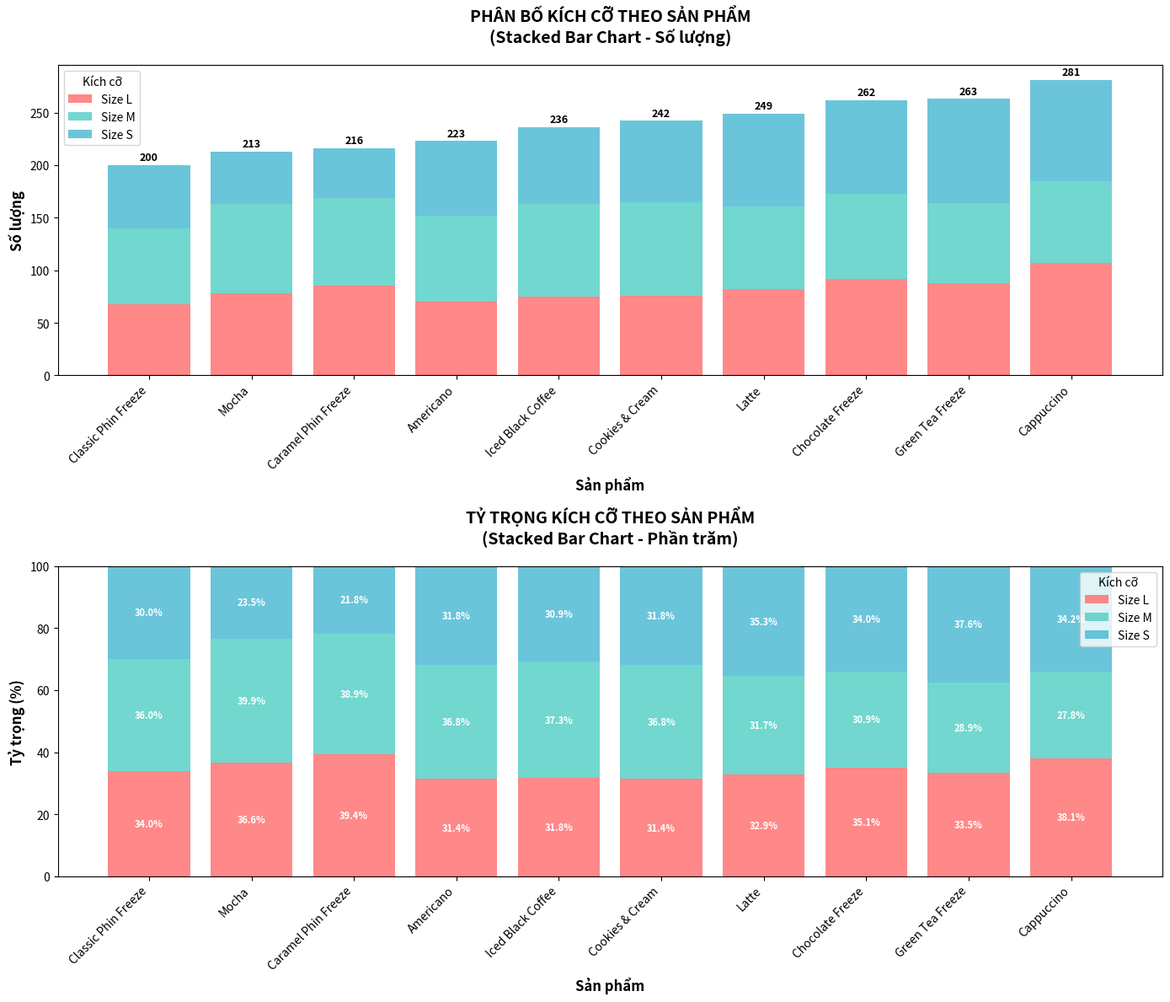
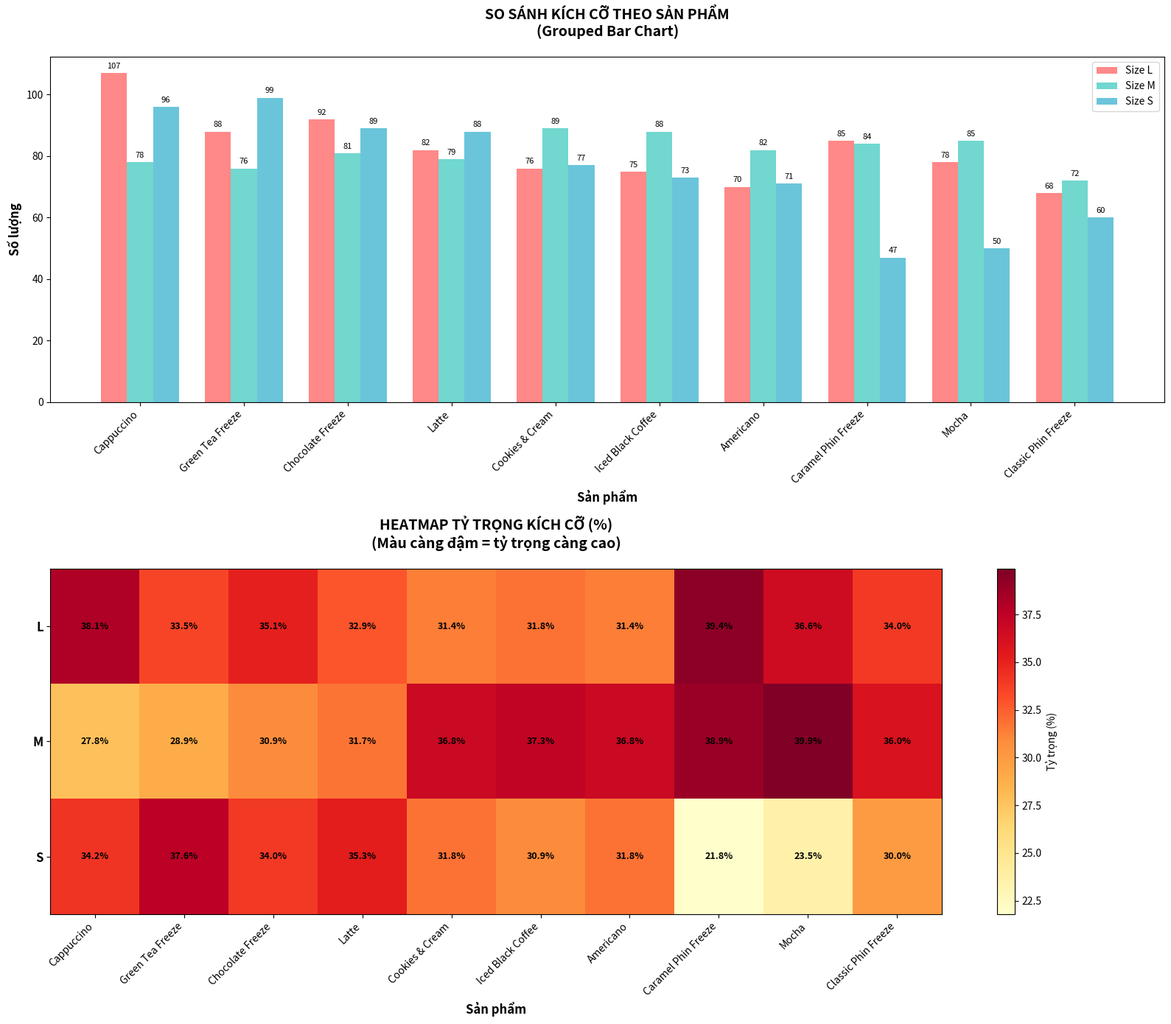
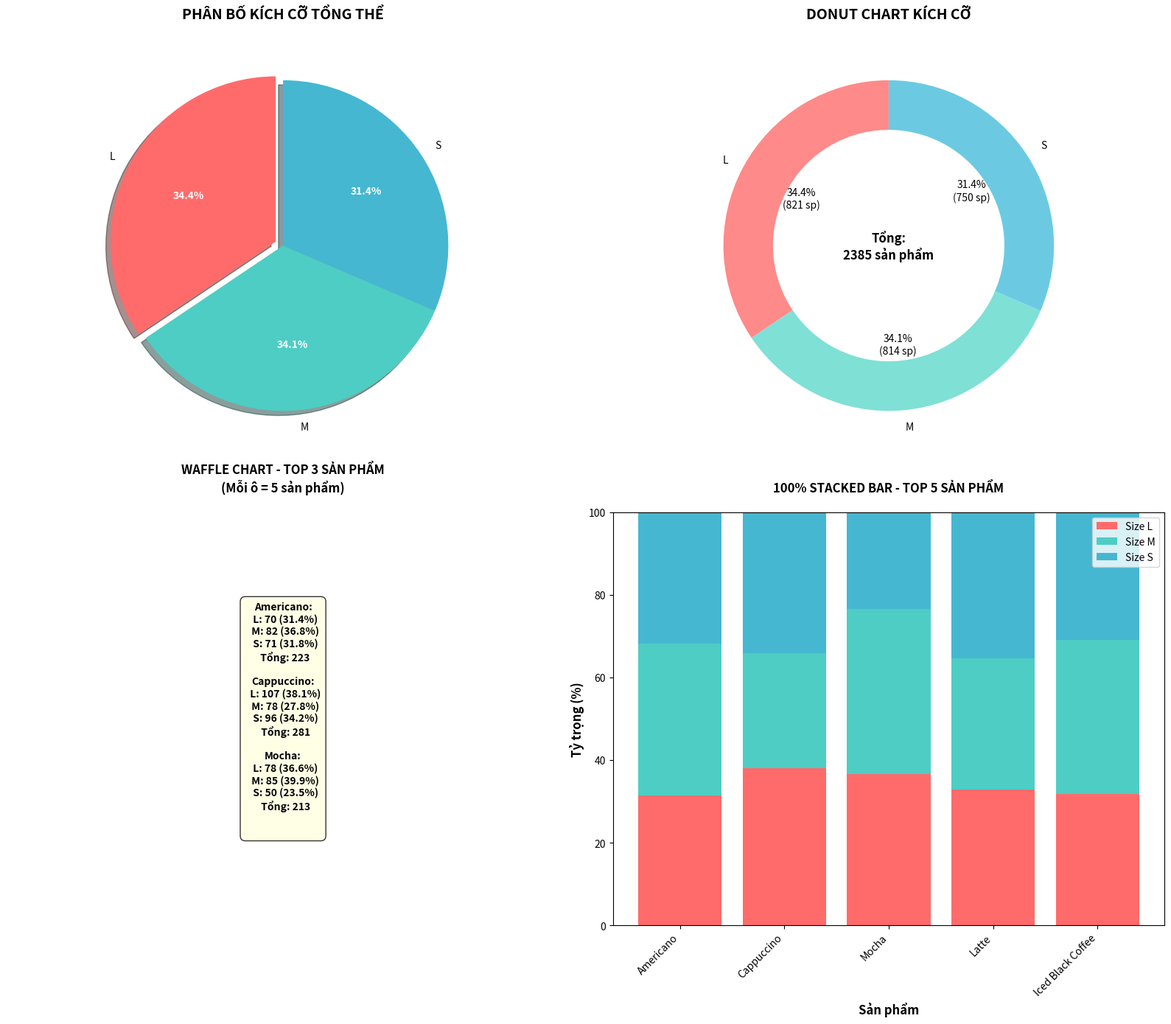

Recreate these plots in Python, in order.
"""BẢNG 5: PHÂN TÍCH TỶ TRỌNG KÍCH CỠ SẢN PHẨM"""
import pandas as pd
import matplotlib.pyplot as plt
import seaborn as sns
import numpy as np
import os
class ProductSizeAnalyzer:
    def __init__(self):
        # Dữ liệu từ Bảng 5
        self.data = {
            'Product': ['Americano', 'Cappuccino', 'Mocha', 'Latte', 'Iced Black Coffee',
                        'Green Tea Freeze', 'Chocolate Freeze', 'Cookies & Cream',
                        'Classic Phin Freeze', 'Caramel Phin Freeze'],
            'L': [70, 107, 78, 82, 75, 88, 92, 76, 68, 85],
            'M': [82, 78, 85, 79, 88, 76, 81, 89, 72, 84],
            'S': [71, 96, 50, 88, 73, 99, 89, 77, 60, 47]
        }
        self.df = pd.DataFrame(self.data)

        # Tính tổng cho từng sản phẩm
        self.df['Total'] = self.df[['L', 'M', 'S']].sum(axis=1)

        # Tính tỷ trọng phần trăm
        for size in ['L', 'M', 'S']:
            self.df[f'{size}_%'] = (self.df[size] / self.df['Total'] * 100).round(1)

        # Tính tổng cho từng size
        self.total_L = self.df['L'].sum()
        self.total_M = self.df['M'].sum()
        self.total_S = self.df['S'].sum()
        self.grand_total = self.total_L + self.total_M + self.total_S

        print("=" * 60)
        print("BẢNG 5: TỶ TRỌNG KÍCH CỠ SẢN PHẨM")
        print("=" * 60)

    def display_table(self):
        """Hiển thị bảng dữ liệu"""
        print("\nBẢNG TỶ TRỌNG KÍCH CỠ SẢN PHẨM:")
        print("-" * 100)
        print(f"{'Sản phẩm':<25} {'L':<8} {'M':<8} {'S':<8} {'Tổng':<10} {'L%':<8} {'M%':<8} {'S%':<8}")
        print("-" * 100)

        for _, row in self.df.iterrows():
            print(f"{row['Product']:<25} {row['L']:<8} {row['M']:<8} {row['S']:<8} "
                  f"{row['Total']:<10} {row['L_%']:<8} {row['M_%']:<8} {row['S_%']:<8}")

        print("-" * 100)

        # Tính tỷ trọng tổng
        total_L_pct = (self.total_L / self.grand_total * 100).round(1)
        total_M_pct = (self.total_M / self.grand_total * 100).round(1)
        total_S_pct = (self.total_S / self.grand_total * 100).round(1)

        print(f"{'TOTAL':<25} {self.total_L:<8} {self.total_M:<8} {self.total_S:<8} "
              f"{self.grand_total:<10} {total_L_pct:<8} {total_M_pct:<8} {total_S_pct:<8}")
        print("-" * 100)

        # Phân tích tổng quan
        print(f"\n PHÂN TÍCH TỔNG QUAN KÍCH CỠ:")
        print(f"   • Tổng số lượng: {self.grand_total} sản phẩm")
        print(
            f"   • Size phổ biến nhất: {'L' if self.total_L > self.total_M and self.total_L > self.total_S else 'M' if self.total_M > self.total_S else 'S'}")
        print(f"   • Phân bố: L ({total_L_pct}%), M ({total_M_pct}%), S ({total_S_pct}%)")

        # Tìm sản phẩm có tỷ lệ size đặc biệt
        print(f"\nSẢN PHẨM ĐẶC BIỆT:")

        # Sản phẩm có tỷ lệ L cao nhất
        max_L_product = self.df.loc[self.df['L_%'].idxmax()]
        print(f"   • Tỷ lệ L cao nhất: {max_L_product['Product']} ({max_L_product['L_%']}%)")

        # Sản phẩm có tỷ lệ S cao nhất
        max_S_product = self.df.loc[self.df['S_%'].idxmax()]
        print(f"   • Tỷ lệ S cao nhất: {max_S_product['Product']} ({max_S_product['S_%']}%)")

        # Sản phẩm có phân bố cân bằng nhất
        self.df['Balance_Score'] = self.df[['L_%', 'M_%', 'S_%']].std(axis=1)
        most_balanced = self.df.loc[self.df['Balance_Score'].idxmin()]
        print(f"   • Phân bố cân bằng nhất: {most_balanced['Product']} "
              f"(L:{most_balanced['L_%']}%, M:{most_balanced['M_%']}%, S:{most_balanced['S_%']}%)")

    def visualize_stacked_bar(self, save_path='visualizations/product_size_stacked.png'):
        """Vẽ biểu đồ stacked bar tỷ trọng kích cỡ"""
        # Sắp xếp dữ liệu theo tổng số lượng
        df_sorted = self.df.sort_values('Total', ascending=True)

        plt.figure(figsize=(14, 8))

        # Tạo subplot
        fig, (ax1, ax2) = plt.subplots(2, 1, figsize=(14, 12))

        # 1. Stacked bar chart số lượng tuyệt đối
        bottom = np.zeros(len(df_sorted))
        colors = ['#FF6B6B', '#4ECDC4', '#45B7D1']  # L, M, S

        for i, size in enumerate(['L', 'M', 'S']):
            bars = ax1.bar(range(len(df_sorted)), df_sorted[size],
                           bottom=bottom, color=colors[i],
                           label=f'Size {size}', alpha=0.8)
            bottom += df_sorted[size].values

        ax1.set_xlabel('Sản phẩm', fontsize=12, fontweight='bold')
        ax1.set_ylabel('Số lượng', fontsize=12, fontweight='bold')
        ax1.set_title('PHÂN BỐ KÍCH CỠ THEO SẢN PHẨM\n(Stacked Bar Chart - Số lượng)',
                      fontsize=14, fontweight='bold', pad=20)
        ax1.set_xticks(range(len(df_sorted)))
        ax1.set_xticklabels(df_sorted['Product'], rotation=45, ha='right', fontsize=10)
        ax1.legend(title='Kích cỡ')

        # Thêm tổng số lượng trên mỗi stack
        for i, total in enumerate(df_sorted['Total']):
            ax1.text(i, total + 2, f'{total}',
                     ha='center', va='bottom', fontsize=9, fontweight='bold')

        # 2. Stacked bar chart phần trăm
        ax2 = self._create_percentage_chart(ax2, df_sorted, colors)

        plt.tight_layout()

        # Lưu biểu đồ
        os.makedirs(os.path.dirname(save_path), exist_ok=True)
        plt.savefig(save_path, dpi=300, bbox_inches='tight')
        print(f" Đã lưu biểu đồ stacked tại: {save_path}")
        plt.show()

    def _create_percentage_chart(self, ax, df_sorted, colors):
        """Tạo biểu đồ phần trăm"""
        # Tính phần trăm tích lũy
        bottom = np.zeros(len(df_sorted))

        for i, size in enumerate(['L', 'M', 'S']):
            percentages = df_sorted[f'{size}_%'].values
            bars = ax.bar(range(len(df_sorted)), percentages,
                          bottom=bottom, color=colors[i],
                          label=f'Size {size}', alpha=0.8)
            bottom += percentages

        ax.set_xlabel('Sản phẩm', fontsize=12, fontweight='bold')
        ax.set_ylabel('Tỷ trọng (%)', fontsize=12, fontweight='bold')
        ax.set_title('TỶ TRỌNG KÍCH CỠ THEO SẢN PHẨM\n(Stacked Bar Chart - Phần trăm)',
                     fontsize=14, fontweight='bold', pad=20)
        ax.set_xticks(range(len(df_sorted)))
        ax.set_xticklabels(df_sorted['Product'], rotation=45, ha='right', fontsize=10)
        ax.set_ylim(0, 100)
        ax.legend(title='Kích cỡ')

        # Thêm tỷ lệ % cho từng segment
        for i in range(len(df_sorted)):
            cumulative = 0
            for size in ['L', 'M', 'S']:
                pct = df_sorted.iloc[i][f'{size}_%']
                if pct > 5:  # Chỉ hiển thị nếu > 5%
                    ax.text(i, cumulative + pct / 2, f'{pct}%',
                            ha='center', va='center', fontsize=8, fontweight='bold',
                            color='white' if pct > 15 else 'black')
                cumulative += pct

        return ax

    def visualize_grouped_bar(self, save_path='visualizations/product_size_grouped.png'):
        """Vẽ biểu đồ grouped bar"""
        df_sorted = self.df.sort_values('Total', ascending=False)

        plt.figure(figsize=(16, 10))

        # Tạo subplot
        fig, (ax1, ax2) = plt.subplots(2, 1, figsize=(16, 14))

        # 1. Grouped bar chart số lượng
        x = np.arange(len(df_sorted))
        width = 0.25

        bars_L = ax1.bar(x - width, df_sorted['L'], width, label='Size L', color='#FF6B6B', alpha=0.8)
        bars_M = ax1.bar(x, df_sorted['M'], width, label='Size M', color='#4ECDC4', alpha=0.8)
        bars_S = ax1.bar(x + width, df_sorted['S'], width, label='Size S', color='#45B7D1', alpha=0.8)

        ax1.set_xlabel('Sản phẩm', fontsize=12, fontweight='bold')
        ax1.set_ylabel('Số lượng', fontsize=12, fontweight='bold')
        ax1.set_title('SO SÁNH KÍCH CỠ THEO SẢN PHẨM\n(Grouped Bar Chart)',
                      fontsize=14, fontweight='bold', pad=20)
        ax1.set_xticks(x)
        ax1.set_xticklabels(df_sorted['Product'], rotation=45, ha='right', fontsize=10)
        ax1.legend()

        # Thêm giá trị trên bar
        for bars in [bars_L, bars_M, bars_S]:
            for bar in bars:
                height = bar.get_height()
                ax1.text(bar.get_x() + bar.get_width() / 2., height + 1,
                         f'{int(height)}', ha='center', va='bottom', fontsize=8)

        # 2. Heatmap phần trăm
        ax2 = self._create_heatmap_chart(ax2, df_sorted)

        plt.tight_layout()

        # Lưu biểu đồ
        os.makedirs(os.path.dirname(save_path), exist_ok=True)
        plt.savefig(save_path, dpi=300, bbox_inches='tight')
        print(f" Đã lưu biểu đồ grouped tại: {save_path}")
        plt.show()

    def _create_heatmap_chart(self, ax, df_sorted):
        """Tạo biểu đồ heatmap"""
        # Chuẩn bị dữ liệu cho heatmap
        heatmap_data = df_sorted[['L_%', 'M_%', 'S_%']].values
        products = df_sorted['Product'].values
        sizes = ['L', 'M', 'S']

        # Tạo heatmap
        im = ax.imshow(heatmap_data.T, cmap='YlOrRd', aspect='auto')

        # Thiết lập ticks và labels
        ax.set_xticks(range(len(products)))
        ax.set_xticklabels(products, rotation=45, ha='right', fontsize=10)
        ax.set_yticks(range(len(sizes)))
        ax.set_yticklabels(sizes, fontsize=12, fontweight='bold')

        # Thêm giá trị vào ô
        for i in range(len(products)):
            for j in range(len(sizes)):
                value = heatmap_data[i, j]
                color = 'white' if value > 50 else 'black'
                ax.text(i, j, f'{value}%',
                        ha='center', va='center',
                        color=color, fontsize=9, fontweight='bold')

        ax.set_xlabel('Sản phẩm', fontsize=12, fontweight='bold')
        ax.set_title('HEATMAP TỶ TRỌNG KÍCH CỠ (%)\n(Màu càng đậm = tỷ trọng càng cao)',
                     fontsize=14, fontweight='bold', pad=20)

        # Thêm colorbar
        plt.colorbar(im, ax=ax, label='Tỷ trọng (%)')

        return ax

    def visualize_pie_donut_combo(self, save_path='visualizations/product_size_pie_donut.png'):
        """Vẽ biểu đồ pie và donut kết hợp"""
        # Tổng hợp dữ liệu theo size
        size_totals = {
            'L': self.total_L,
            'M': self.total_M,
            'S': self.total_S
        }

        # Tính phần trăm
        total = sum(size_totals.values())
        size_percentages = {k: (v / total * 100).round(1) for k, v in size_totals.items()}

        plt.figure(figsize=(15, 12))

        # Tạo subplot 2x2
        fig, ((ax1, ax2), (ax3, ax4)) = plt.subplots(2, 2, figsize=(16, 14))

        # 1. Pie chart tổng thể
        wedges1, texts1, autotexts1 = ax1.pie(
            size_totals.values(),
            labels=size_totals.keys(),
            autopct='%1.1f%%',
            startangle=90,
            colors=['#FF6B6B', '#4ECDC4', '#45B7D1'],
            explode=[0.05, 0, 0],
            shadow=True
        )

        for autotext in autotexts1:
            autotext.set_color('white')
            autotext.set_fontweight('bold')

        ax1.set_title('PHÂN BỐ KÍCH CỠ TỔNG THỂ', fontsize=14, fontweight='bold', pad=20)

        # 2. Donut chart tổng thể
        wedges2, texts2, autotexts2 = ax2.pie(
            size_totals.values(),
            labels=size_totals.keys(),
            autopct=lambda pct: f'{pct:.1f}%\n({pct * total / 100:.0f} sp)',
            startangle=90,
            colors=['#FF8A8A', '#7FE0D6', '#6BCAE2']
        )

        # Tạo donut
        centre_circle = plt.Circle((0, 0), 0.70, fc='white')
        ax2.add_patch(centre_circle)

        # Thêm thông tin ở giữa
        ax2.text(0, 0, f'Tổng:\n{total} sản phẩm',
                 ha='center', va='center', fontsize=12, fontweight='bold')

        ax2.set_title('DONUT CHART KÍCH CỠ', fontsize=14, fontweight='bold', pad=20)

        # 3. Waffle chart cho 3 sản phẩm đầu
        ax3 = self._create_waffle_chart(ax3)

        # 4. 100% stacked bar
        ax4 = self._create_100pct_stacked_bar(ax4)

        plt.tight_layout()

        # Lưu biểu đồ
        os.makedirs(os.path.dirname(save_path), exist_ok=True)
        plt.savefig(save_path, dpi=300, bbox_inches='tight')
        print(f" Đã lưu biểu đồ pie-donut tại: {save_path}")
        plt.show()

    def _create_waffle_chart(self, ax):
        """Tạo waffle chart cho 3 sản phẩm đầu"""
        # Lấy 3 sản phẩm đầu
        top_products = self.df.head(3)

        # Tạo waffle chart đơn giản
        ax.axis('off')
        ax.set_title('WAFFLE CHART - TOP 3 SẢN PHẨM\n(Mỗi ô = 5 sản phẩm)',
                     fontsize=12, fontweight='bold', pad=20)

        # Thông tin text
        info_text = ""
        for _, row in top_products.iterrows():
            info_text += (f"{row['Product']}:\n"
                          f"  L: {row['L']} ({row['L_%']}%)\n"
                          f"  M: {row['M']} ({row['M_%']}%)\n"
                          f"  S: {row['S']} ({row['S_%']}%)\n"
                          f"  Tổng: {row['Total']}\n\n")

        ax.text(0.5, 0.5, info_text,
                transform=ax.transAxes,
                ha='center', va='center',
                fontsize=10, fontweight='bold',
                bbox=dict(boxstyle="round,pad=0.5", facecolor="lightyellow", alpha=0.8))

        return ax

    def _create_100pct_stacked_bar(self, ax):
        """Tạo 100% stacked bar"""
        # Lấy dữ liệu cho 5 sản phẩm đầu
        top_products = self.df.head(5)

        bottom = np.zeros(len(top_products))
        colors = ['#FF6B6B', '#4ECDC4', '#45B7D1']

        for i, size in enumerate(['L', 'M', 'S']):
            percentages = top_products[f'{size}_%'].values
            ax.bar(range(len(top_products)), percentages,
                   bottom=bottom, color=colors[i], label=f'Size {size}')
            bottom += percentages

        ax.set_xlabel('Sản phẩm', fontsize=12, fontweight='bold')
        ax.set_ylabel('Tỷ trọng (%)', fontsize=12, fontweight='bold')
        ax.set_title('100% STACKED BAR - TOP 5 SẢN PHẨM',
                     fontsize=12, fontweight='bold', pad=20)
        ax.set_xticks(range(len(top_products)))
        ax.set_xticklabels(top_products['Product'], rotation=45, ha='right', fontsize=10)
        ax.set_ylim(0, 100)
        ax.legend()

        return ax

    def run_analysis(self):
        """Chạy toàn bộ phân tích Bảng 5"""
        print("\n" + "=" * 60)
        print("PHÂN TÍCH BẢNG 5: TỶ TRỌNG KÍCH CỠ SẢN PHẨM")
        print("=" * 60)

        self.display_table()
        self.visualize_stacked_bar()
        self.visualize_grouped_bar()
        self.visualize_pie_donut_combo()


# Chạy phân tích Bảng 5
if __name__ == "__main__":
    analyzer5 = ProductSizeAnalyzer()
    analyzer5.run_analysis()
